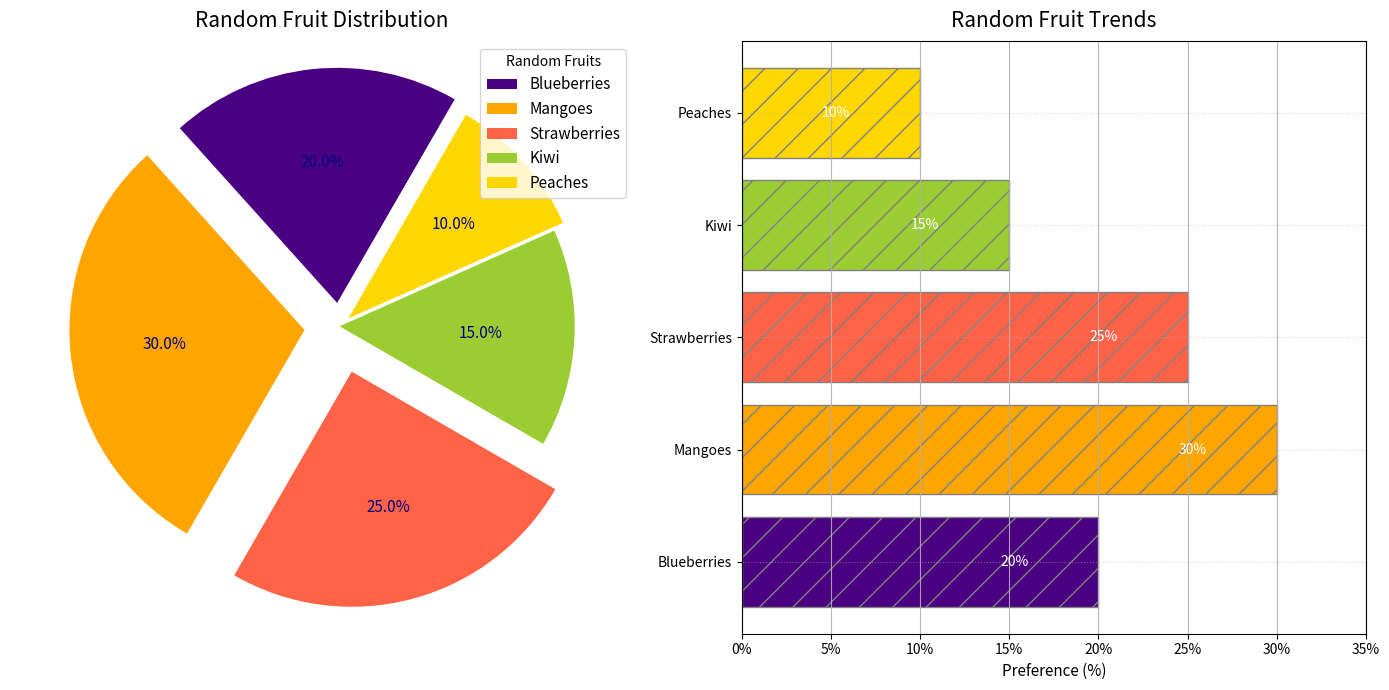

The script that saved this image:
import matplotlib.pyplot as plt
import numpy as np

# Data
fruit_types = ['Blueberries', 'Mangoes', 'Strawberries', 'Kiwi', 'Peaches']
percentages = [20, 30, 25, 15, 10]
colors = ['#4B0082', '#FFA500', '#FF6347', '#9ACD32', '#FFD700']

# Subplots
fig, (ax1, ax2) = plt.subplots(1, 2, figsize=(14, 7))

# Pie Chart
explode = (0.1, 0.15, 0.2, 0, 0.05)
wedges, texts, autotexts = ax1.pie(
    percentages, labels=None, autopct='%1.1f%%', startangle=60, 
    colors=colors, explode=explode, shadow=False, textprops=dict(color="navy"))

plt.setp(texts, size=11, weight="normal")
plt.setp(autotexts, size=11, weight="normal")
ax1.set_title('Random Fruit Distribution', fontsize=15, fontweight='normal', pad=10)

ax1.axis('equal')
ax1.legend(wedges, fruit_types, title="Random Fruits", loc="upper right", fontsize=11)

# Horizontal Bar Chart
bars = ax2.barh(fruit_types, percentages, color=colors, edgecolor='grey', hatch="/")
ax2.set_title('Random Fruit Trends', fontsize=15, fontweight='normal', pad=10)
ax2.set_xlabel("Preference (%)", fontsize=11)
ax2.set_xlim(0, 35)
ax2.xaxis.set_major_formatter(plt.FuncFormatter(lambda x, _: f'{int(x)}%'))
ax2.xaxis.grid(True, linestyle='-', alpha=0.9)
ax2.yaxis.grid(True, linestyle=':', alpha=0.5)

# Bar labels
for bar, percentage in zip(bars, percentages):
    ax2.text(bar.get_width() - 5.5, bar.get_y() + bar.get_height() / 2, f'{percentage}%', 
             va='center', ha='left', color='white', fontsize=10, fontweight='normal')

plt.tight_layout()
plt.show()
